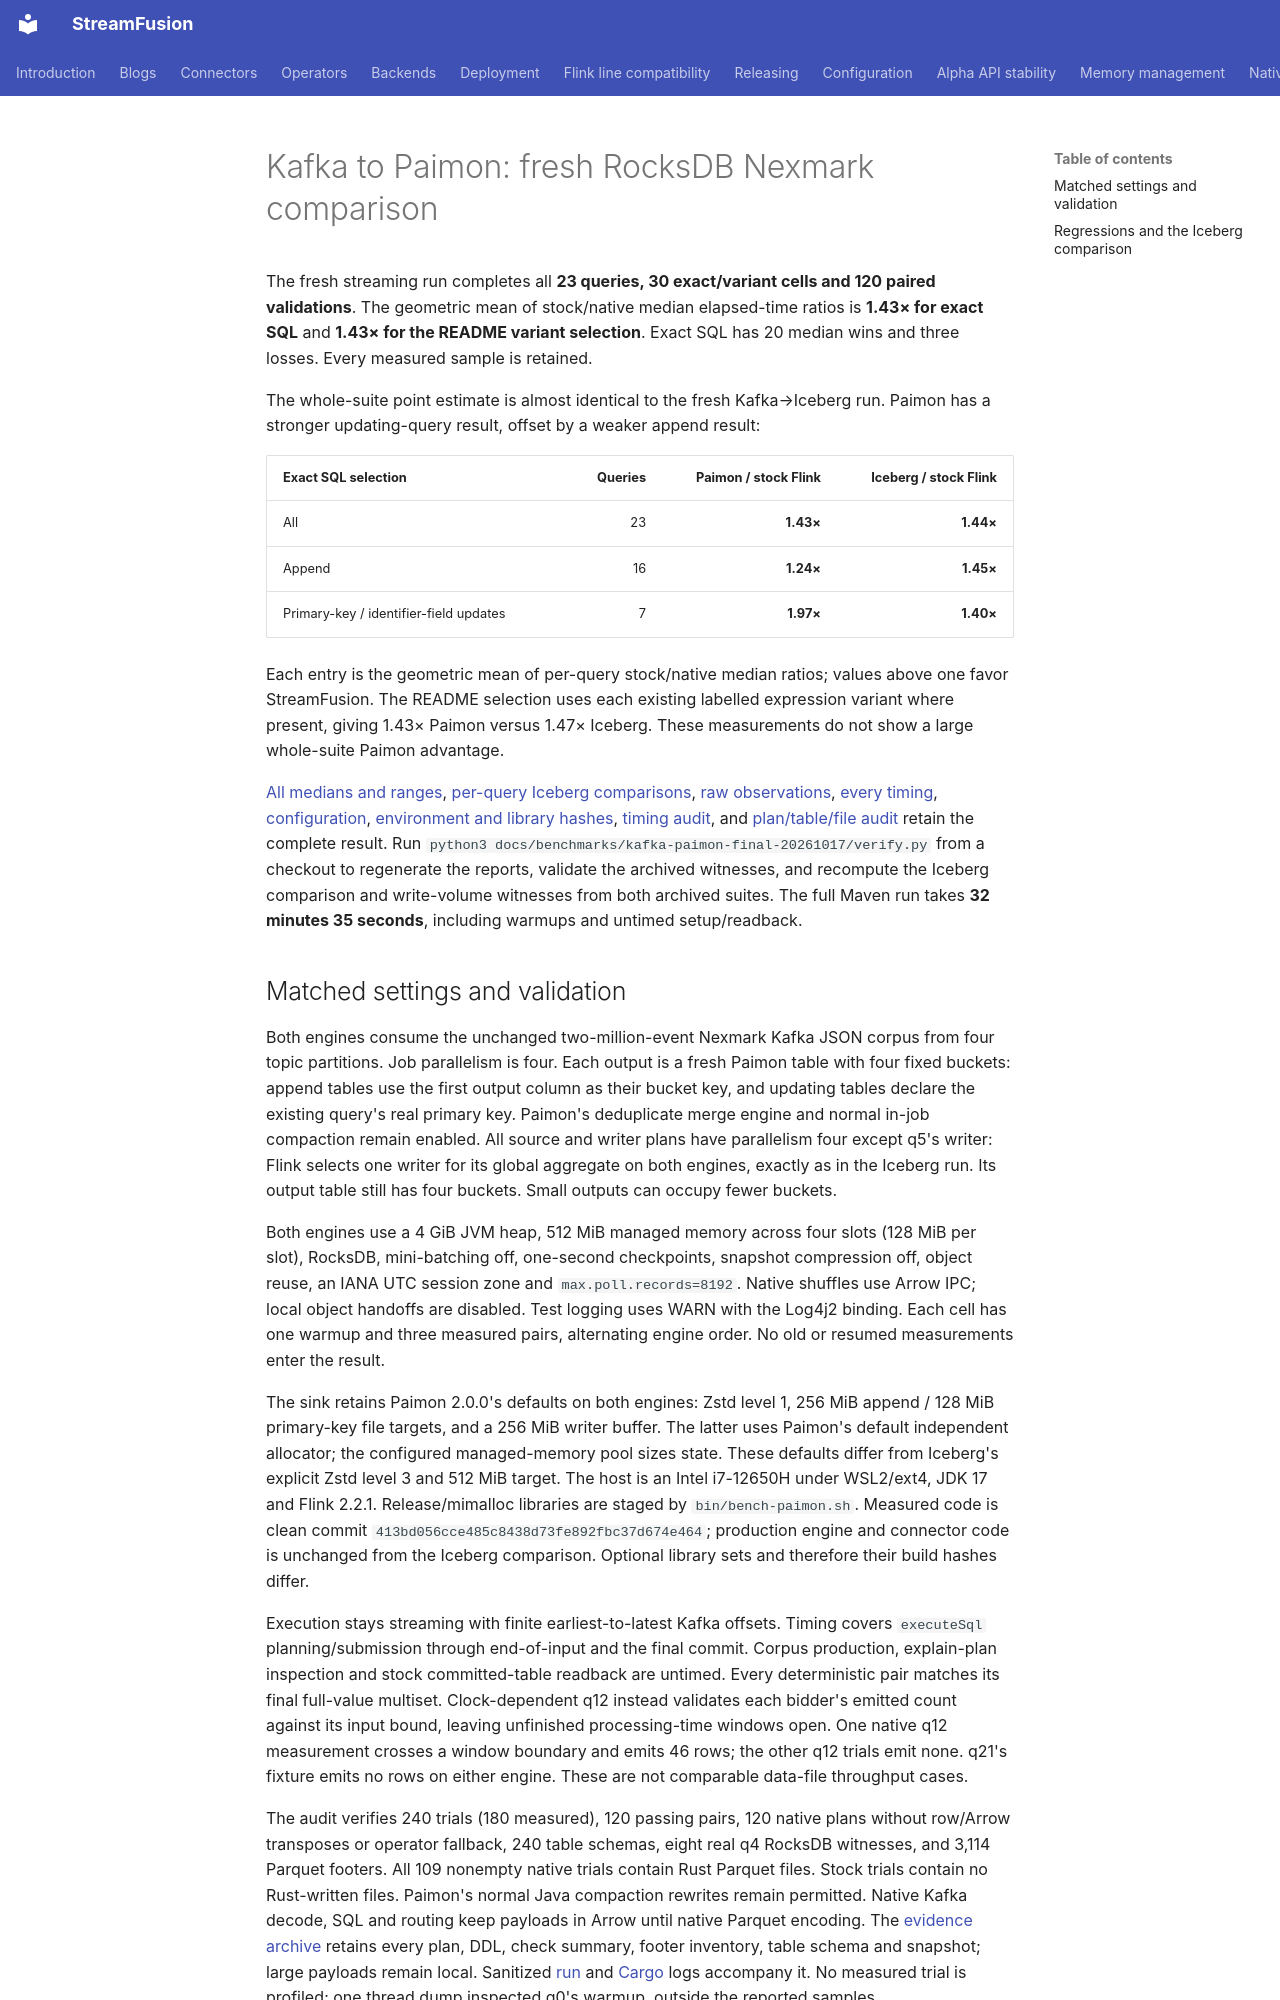

repository: datafusion-contrib/StreamFusion · page: benchmarks/kafka-paimon-final-20261017/index.html · generator: mkdocs

# Kafka to Paimon: fresh RocksDB Nexmark comparison

The fresh streaming run completes all **23 queries, 30 exact/variant cells and
120 paired validations**. The geometric mean of stock/native median elapsed-time
ratios is **1.43× for exact SQL** and **1.43× for the README variant selection**.
Exact SQL has 20 median wins and three losses. Every measured sample is retained.

The whole-suite point estimate is almost identical to the fresh Kafka→Iceberg
run. Paimon has a stronger updating-query result, offset by a weaker append result:

| Exact SQL selection | Queries | Paimon / stock Flink | Iceberg / stock Flink |
|---|---:|---:|---:|
| All | 23 | **1.43×** | **1.44×** |
| Append | 16 | **1.24×** | **1.45×** |
| Primary-key / identifier-field updates | 7 | **1.97×** | **1.40×** |

Each entry is the geometric mean of per-query stock/native median ratios;
values above one favor StreamFusion. The README selection uses each existing
labelled expression variant where present, giving 1.43× Paimon versus 1.47×
Iceberg. These measurements do not show a large whole-suite Paimon advantage.

[All medians and ranges](results.md), [per-query Iceberg comparisons](iceberg-comparison.md),
[raw observations](observations.jsonl), [every timing](metrics.csv),
[configuration](method.json), [environment and library hashes](environment.json),
[timing audit](audit.json), and [plan/table/file audit](evidence-audit.json)
retain the complete result. Run
`python3 docs/benchmarks/kafka-paimon-final-20261017/verify.py` from a checkout to
regenerate the reports, validate the archived witnesses, and recompute the
Iceberg comparison and write-volume witnesses from both archived suites. The full Maven run
takes **32 minutes 35 seconds**, including warmups and untimed setup/readback.
